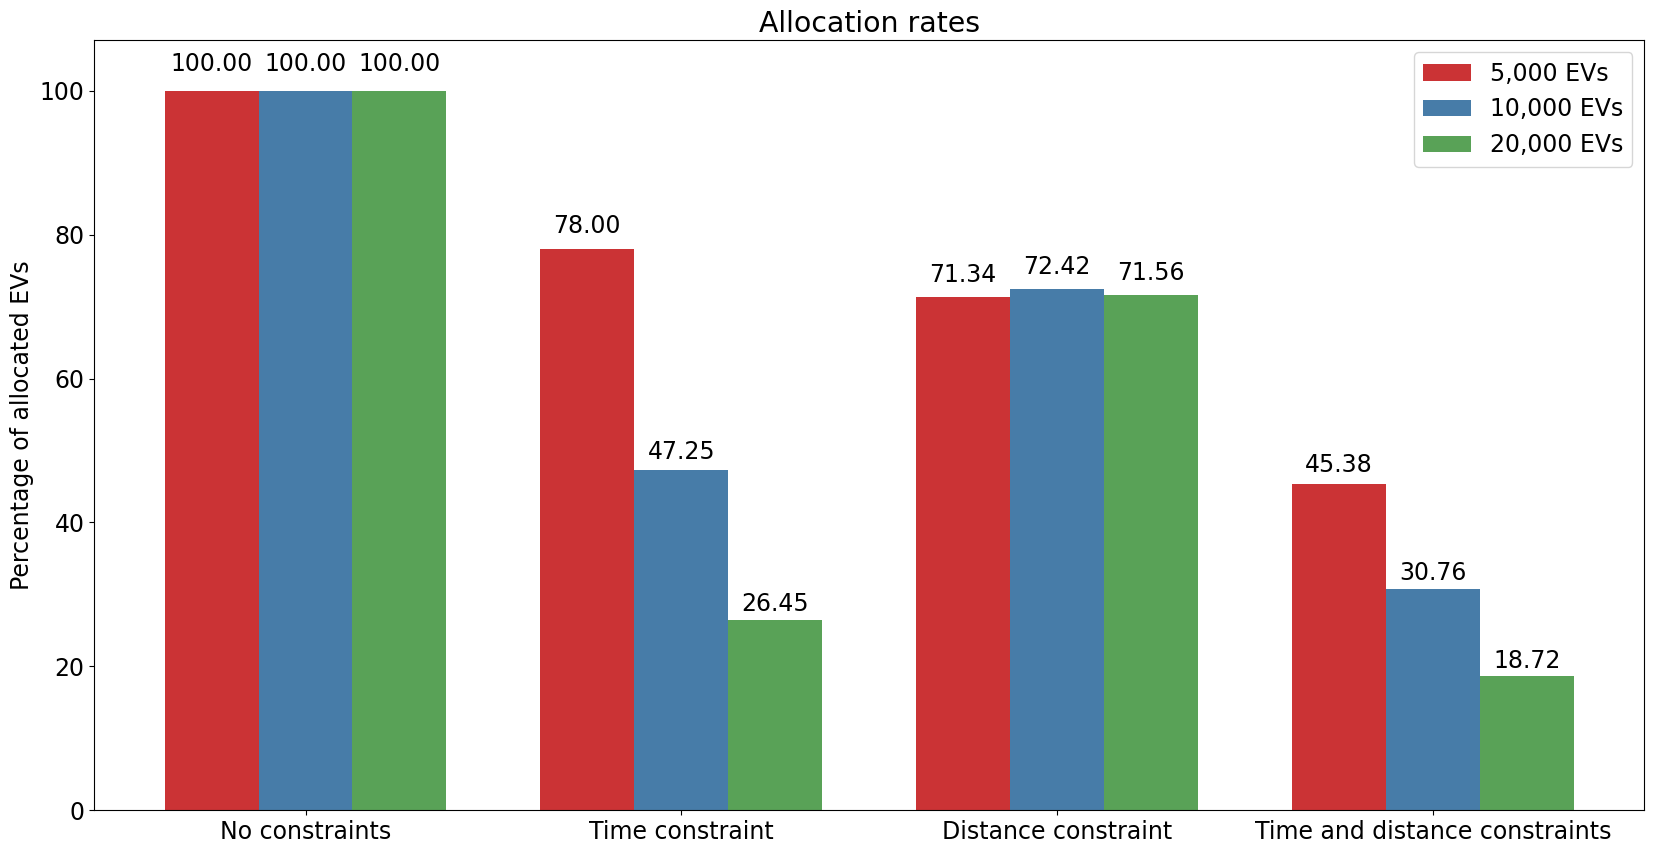

Here is the Python script that generated this plot:
#  Project: Evo-Sim
#  Developed by: Irina Danes

import numpy as np
import matplotlib.pyplot as plt

font = {'family': 'normal', 'size': 17}
plt.rc('font', **font)

N = 4
ind = np.arange(N)
width = 0.25

fig = plt.figure(figsize=(20,10))
ax = fig.add_subplot(111)

allocation_rates_5000 = [100.0, 78, 71.34, 45.38]
bars_5000 = ax.bar(ind, allocation_rates_5000, width, color='#cb3335')

allocation_rates_10000 = [100.0, 47.25, 72.42, 30.76]
bars_10000 = ax.bar(ind+width, allocation_rates_10000, width, color='#477ca8')

allocation_rates_20000 = [100, 26.45, 71.56, 18.72]
bars_20000 = ax.bar(ind+2*width, allocation_rates_20000, width, color='#59a257')

ax.set_ylim(0, 107)
ax.set_xticks(ind+width)
ax.set_xticklabels( ('No constraints', 'Time constraint', 'Distance constraint', 'Time and distance constraints') )
ax.legend( (bars_5000[0], bars_10000[0], bars_20000[0]), ('5,000 EVs', '10,000 EVs', '20,000 EVs') )

def autolabel(bars):
    for bar in bars:
        h = bar.get_height()
        ax.text(bar.get_x() + bar.get_width()/2., 1.02*h, '%0.2f'%float(h),
                ha='center', va='bottom')

autolabel(bars_5000)
autolabel(bars_10000)
autolabel(bars_20000)

plt.ylabel('Percentage of allocated EVs')
plt.title('Allocation rates')
plt.show()
# plt.savefig('allocation_rates.png')